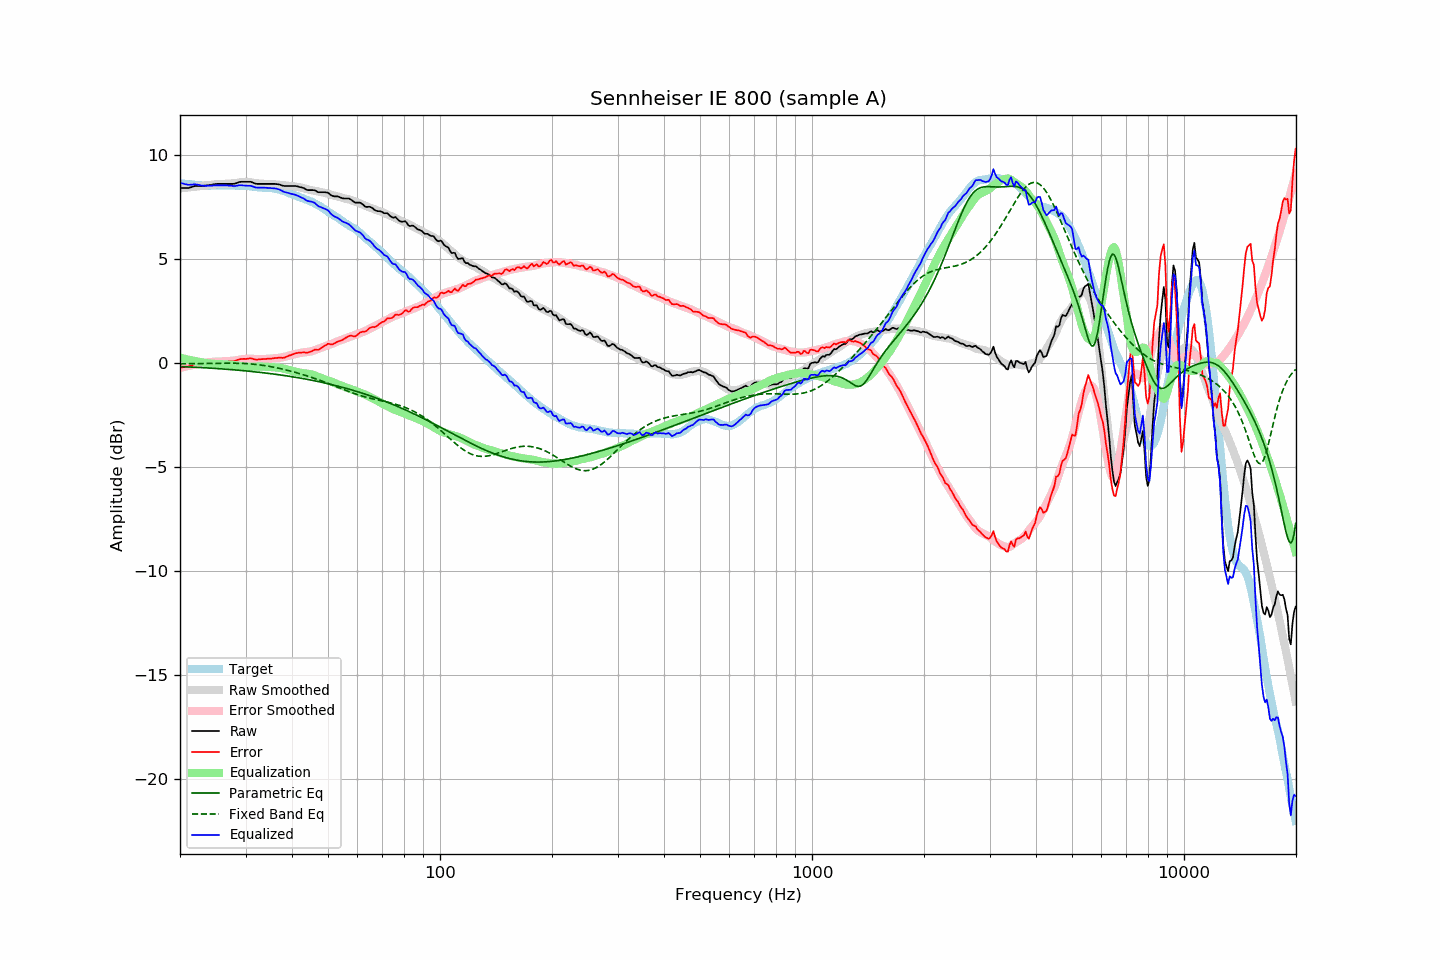

The table this chart was drawn from, first rows:
frequency, raw, error, smoothed, error_smoothed, equalization, parametric_eq, fixed_band_eq, equalized_raw, equalized_smoothed, target
20.00, 8.40, -0.23, 8.38, -0.25, 0.25, -0.18, -0.05, 8.65, 8.63, 8.63
20.20, 8.40, -0.22, 8.39, -0.23, 0.23, -0.18, -0.05, 8.63, 8.62, 8.62
20.40, 8.40, -0.21, 8.40, -0.21, 0.21, -0.18, -0.05, 8.61, 8.61, 8.60
20.61, 8.40, -0.21, 8.41, -0.19, 0.19, -0.19, -0.05, 8.59, 8.60, 8.60
20.81, 8.40, -0.18, 8.42, -0.17, 0.17, -0.19, -0.05, 8.57, 8.59, 8.58
21.02, 8.40, -0.18, 8.43, -0.15, 0.15, -0.19, -0.04, 8.55, 8.58, 8.58
21.23, 8.42, -0.15, 8.44, -0.14, 0.14, -0.20, -0.04, 8.56, 8.57, 8.57
21.44, 8.44, -0.14, 8.44, -0.12, 0.12, -0.20, -0.04, 8.56, 8.57, 8.58
21.66, 8.47, -0.10, 8.45, -0.11, 0.11, -0.21, -0.04, 8.57, 8.56, 8.57
21.87, 8.49, -0.07, 8.46, -0.09, 0.09, -0.21, -0.04, 8.58, 8.55, 8.56
22.09, 8.50, -0.05, 8.47, -0.07, 0.07, -0.21, -0.04, 8.57, 8.55, 8.55
22.31, 8.50, -0.05, 8.48, -0.06, 0.06, -0.22, -0.04, 8.56, 8.54, 8.55
22.54, 8.50, -0.04, 8.49, -0.04, 0.04, -0.22, -0.04, 8.54, 8.54, 8.54
22.76, 8.50, -0.04, 8.50, -0.03, 0.03, -0.23, -0.04, 8.53, 8.53, 8.53
22.99, 8.50, -0.02, 8.51, -0.02, 0.02, -0.23, -0.04, 8.51, 8.53, 8.52
23.22, 8.51, -0.00, 8.52, -0.00, 0.00, -0.24, -0.03, 8.51, 8.52, 8.51
23.45, 8.52, -0.00, 8.53, 0.01, -0.01, -0.24, -0.03, 8.51, 8.52, 8.52
23.69, 8.53, 0.02, 8.54, 0.02, -0.02, -0.24, -0.03, 8.51, 8.52, 8.51
23.92, 8.54, 0.03, 8.55, 0.03, -0.03, -0.25, -0.03, 8.51, 8.52, 8.51
24.16, 8.55, 0.03, 8.55, 0.04, -0.04, -0.25, -0.03, 8.51, 8.52, 8.52
24.40, 8.56, 0.03, 8.56, 0.04, -0.04, -0.26, -0.03, 8.51, 8.52, 8.52
24.65, 8.58, 0.06, 8.57, 0.05, -0.05, -0.26, -0.03, 8.53, 8.52, 8.52
24.89, 8.59, 0.07, 8.58, 0.06, -0.06, -0.27, -0.02, 8.53, 8.52, 8.52
25.14, 8.60, 0.08, 8.58, 0.06, -0.06, -0.27, -0.02, 8.53, 8.52, 8.52
25.39, 8.60, 0.08, 8.59, 0.07, -0.07, -0.28, -0.02, 8.53, 8.52, 8.52
25.65, 8.60, 0.08, 8.59, 0.07, -0.07, -0.29, -0.02, 8.53, 8.52, 8.52
25.91, 8.60, 0.07, 8.59, 0.07, -0.07, -0.29, -0.02, 8.53, 8.52, 8.52
26.16, 8.60, 0.07, 8.59, 0.07, -0.07, -0.30, -0.02, 8.53, 8.52, 8.53
26.43, 8.60, 0.07, 8.60, 0.07, -0.07, -0.30, -0.02, 8.53, 8.53, 8.53
26.69, 8.60, 0.07, 8.60, 0.07, -0.07, -0.31, -0.02, 8.52, 8.53, 8.53
26.96, 8.60, 0.07, 8.61, 0.08, -0.08, -0.31, -0.02, 8.52, 8.52, 8.53
27.23, 8.60, 0.08, 8.61, 0.09, -0.09, -0.32, -0.02, 8.51, 8.52, 8.52
27.50, 8.60, 0.08, 8.62, 0.09, -0.09, -0.33, -0.02, 8.51, 8.52, 8.52
27.77, 8.60, 0.07, 8.62, 0.10, -0.10, -0.33, -0.02, 8.50, 8.52, 8.53
28.05, 8.61, 0.08, 8.63, 0.11, -0.11, -0.34, -0.02, 8.50, 8.52, 8.53
28.33, 8.63, 0.12, 8.65, 0.12, -0.12, -0.35, -0.02, 8.50, 8.52, 8.51
28.62, 8.66, 0.15, 8.66, 0.14, -0.14, -0.35, -0.02, 8.52, 8.52, 8.51
28.90, 8.69, 0.17, 8.67, 0.15, -0.15, -0.36, -0.02, 8.54, 8.52, 8.52
29.19, 8.70, 0.18, 8.68, 0.16, -0.16, -0.37, -0.03, 8.53, 8.51, 8.51
29.48, 8.70, 0.19, 8.68, 0.17, -0.17, -0.37, -0.03, 8.53, 8.51, 8.51
29.78, 8.70, 0.19, 8.69, 0.18, -0.18, -0.38, -0.03, 8.52, 8.50, 8.51
30.08, 8.70, 0.18, 8.69, 0.19, -0.19, -0.39, -0.04, 8.51, 8.50, 8.51
30.38, 8.70, 0.20, 8.68, 0.19, -0.19, -0.40, -0.04, 8.51, 8.49, 8.50
30.68, 8.70, 0.21, 8.68, 0.19, -0.19, -0.40, -0.05, 8.51, 8.49, 8.49
30.99, 8.70, 0.22, 8.67, 0.19, -0.19, -0.41, -0.05, 8.51, 8.48, 8.48
31.30, 8.67, 0.20, 8.66, 0.19, -0.19, -0.42, -0.06, 8.48, 8.47, 8.47
31.61, 8.64, 0.17, 8.65, 0.19, -0.19, -0.43, -0.07, 8.45, 8.46, 8.46
31.93, 8.61, 0.16, 8.64, 0.18, -0.18, -0.44, -0.08, 8.43, 8.46, 8.45
32.24, 8.60, 0.15, 8.63, 0.18, -0.18, -0.44, -0.08, 8.42, 8.45, 8.45
32.57, 8.60, 0.17, 8.62, 0.18, -0.18, -0.45, -0.09, 8.42, 8.44, 8.43
32.89, 8.60, 0.17, 8.61, 0.18, -0.18, -0.46, -0.10, 8.42, 8.43, 8.43
33.22, 8.60, 0.18, 8.61, 0.18, -0.18, -0.47, -0.11, 8.42, 8.43, 8.42
33.55, 8.60, 0.18, 8.60, 0.18, -0.18, -0.48, -0.13, 8.42, 8.42, 8.42
33.89, 8.60, 0.18, 8.60, 0.18, -0.18, -0.49, -0.14, 8.41, 8.41, 8.42
34.23, 8.60, 0.19, 8.60, 0.19, -0.19, -0.50, -0.15, 8.41, 8.41, 8.40
34.57, 8.60, 0.20, 8.60, 0.19, -0.19, -0.51, -0.16, 8.40, 8.40, 8.40
34.92, 8.60, 0.21, 8.59, 0.20, -0.20, -0.52, -0.18, 8.40, 8.39, 8.39
35.27, 8.60, 0.20, 8.59, 0.21, -0.21, -0.53, -0.19, 8.39, 8.39, 8.40
35.62, 8.60, 0.22, 8.59, 0.21, -0.21, -0.54, -0.21, 8.39, 8.38, 8.38
35.97, 8.60, 0.23, 8.58, 0.22, -0.22, -0.55, -0.22, 8.38, 8.36, 8.37
... 635 more rows
